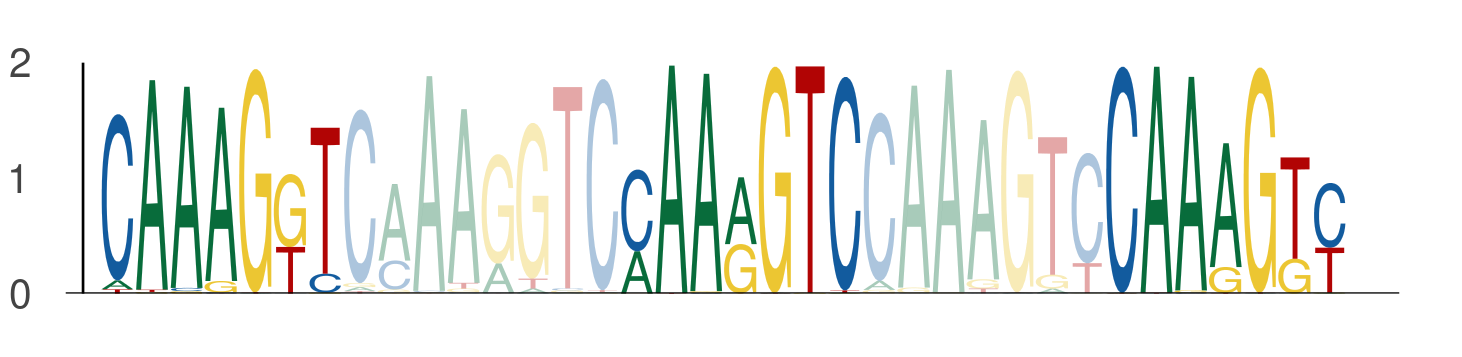

Source data for this figure (header and first rows):
seq_index, start_position, end_position, is_reversed_complement
4699, 58, 65, 0
4699, 73, 80, 0
4699, 87, 94, 0
1089, 72, 79, 0
1089, 87, 94, 0
1089, 101, 108, 0
1089, 58, 65, 0
1089, 73, 80, 0
1089, 87, 94, 0
1822, 65, 72, 0
1822, 80, 87, 0
1822, 94, 101, 0
1822, 58, 65, 0
1822, 73, 80, 0
1822, 87, 94, 0
3718, 72, 79, 0
3718, 87, 94, 0
3718, 101, 108, 0
3718, 65, 72, 0
3718, 80, 87, 0
3718, 94, 101, 0
3718, 58, 65, 0
3718, 73, 80, 0
3718, 87, 94, 0
1049, 72, 79, 0
1049, 87, 94, 0
1049, 101, 108, 0
1049, 65, 72, 0
1049, 80, 87, 0
1049, 94, 101, 0
1049, 58, 65, 0
1049, 73, 80, 0
1049, 87, 94, 0
1049, 43, 50, 0
1049, 58, 65, 0
1049, 72, 79, 0
1170, 65, 72, 0
1170, 80, 87, 0
1170, 94, 101, 0
1170, 58, 65, 0
1170, 73, 80, 0
1170, 87, 94, 0
2449, 65, 72, 0
2449, 80, 87, 0
2449, 94, 101, 0
2449, 58, 65, 0
2449, 73, 80, 0
2449, 87, 94, 0
2745, 65, 72, 0
2745, 80, 87, 0
2745, 94, 101, 0
2745, 58, 65, 0
2745, 73, 80, 0
2745, 87, 94, 0
3942, 65, 72, 0
3942, 80, 87, 0
3942, 94, 101, 0
3942, 58, 65, 0
3942, 73, 80, 0
3942, 87, 94, 0
... 3,432 more rows
